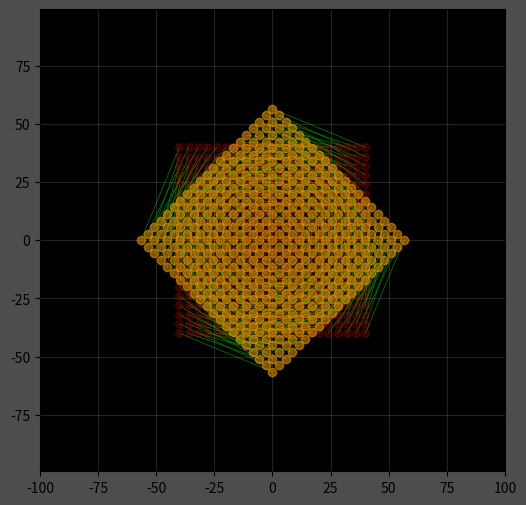

Write Python code to recreate this figure.
import numpy as np
import matplotlib.pyplot as plt
from matplotlib.animation import FuncAnimation
plt.rcParams['figure.facecolor'] = '0.3'


_2d_TM = lambda a,b,c,d: np.array([[a,b],
                                   [c,d]])

def _2d_lin_trans(M,xylim=500):
    
    x = np.arange(-40, 41, 4)
    y = np.arange(-40, 41, 4)
    X, Y = np.meshgrid(x, y)
    coordinates = np.column_stack((X.ravel(), Y.ravel()))
    v = coordinates.T    
    v_t = M @ v
    #determinant = a*d - b*c
    print(M[0,0] * M[1,1] - M[0,1] * M[1,0])
    fig = plt.figure(figsize=(6,6))
    plt.rcParams['figure.facecolor'] = '.1'
    plt.axes().set_facecolor('black')
    scatter = plt.scatter(v[0, :], v[1, :], c='red', zorder=2, s=30, alpha=.2)
    scatter_t = plt.scatter(v_t[0, :], v_t[1, :], c='orange', zorder=2, alpha=.5)
    lines = []
    for i in range(v.shape[1]):
       line, = plt.plot([v[0, i], v_t[0, i]], [v[1, i], v_t[1, i]], c='green', linewidth=.5, zorder=1)
       lines.append(line)
    
    
    plt.axis('equal')
    plt.axhline(y=0, color='black',zorder=0)
    plt.axvline(x=0, color='black',zorder=0)
    plt.xlim(-xylim, xylim)
    plt.ylim(-xylim, xylim)
    plt.grid(alpha=.2)
   
    
    

    def update(frame):
            progress = frame / 200
            new_v_t = (1 - progress) * v + progress * v_t
            scatter_t.set_offsets(new_v_t.T)
            for i, line in enumerate(lines):
                line.set_data([v[0, i], new_v_t[0, i]], [v[1, i], new_v_t[1, i]])

    anim = FuncAnimation(fig, update, frames=200, interval=50, repeat=True)
    #anim.save('animation2.gif', writer='pillow') 
    plt.show()

angle = np.pi / 4

TM = _2d_TM(np.cos(angle), -np.sin(angle),
            np.sin(angle), np.cos(angle))



_2d_lin_trans(TM, xylim=100)


